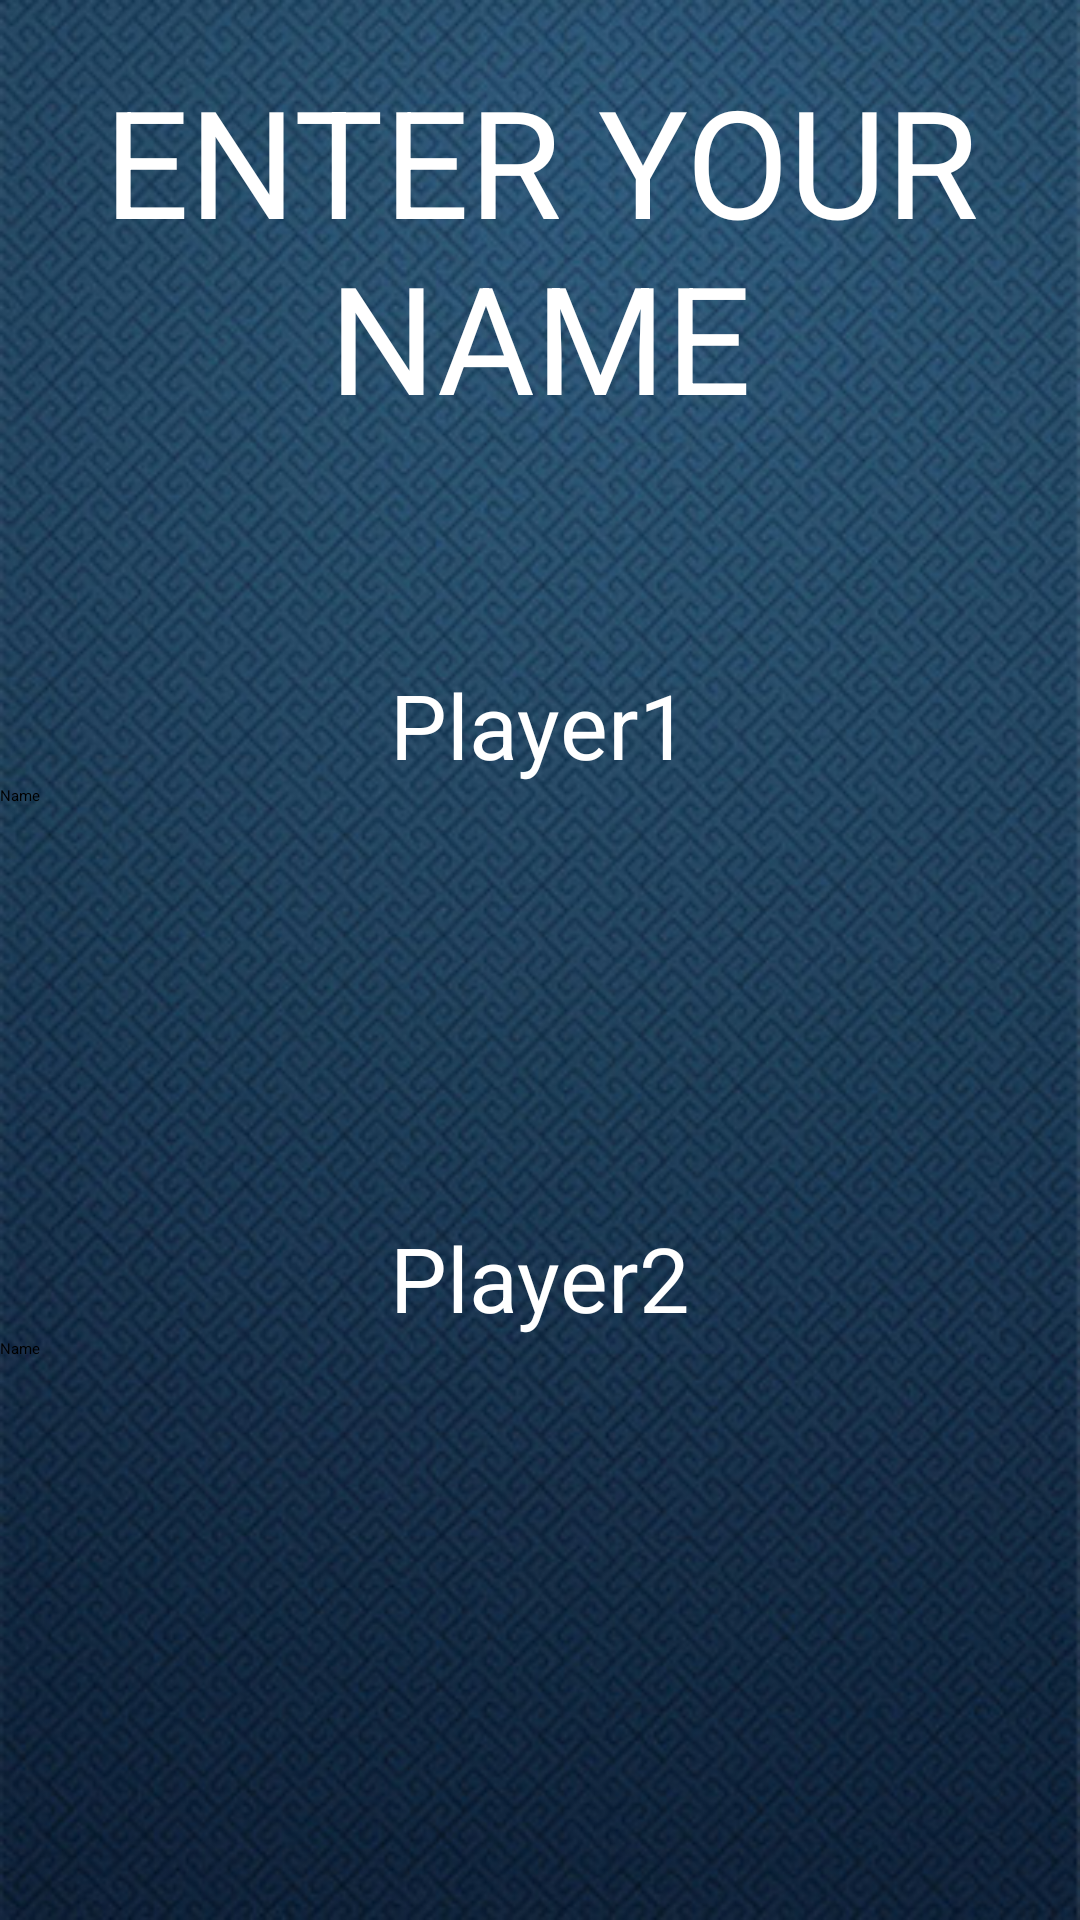

Produce the Android XML layout that renders to this screen, including the resource entries it uses.
<!-- AndroidManifest.xml: application theme AppTheme -->
<!-- res/layout/name_players.xml -->
<?xml version="1.0" encoding="utf-8"?>
<RelativeLayout xmlns:android="http://schemas.android.com/apk/res/android"
    android:background="@drawable/ty"
    android:layout_width="fill_parent" android:layout_height="fill_parent">
<TextView
    android:layout_width="match_parent"
    android:layout_height="wrap_content"
    android:text="ENTER YOUR NAME"
    android:textColor="@android:color/white"
    android:layout_gravity="center_horizontal"
    android:gravity="center_horizontal"
    android:layout_marginTop="20dp"
    android:textSize="50dp"
    android:id="@+id/textView2" />
<TextView
    android:layout_width="wrap_content"
    android:layout_height="wrap_content"
    android:text="Player1"
    android:textSize="30dp"
    android:textColor="@android:color/white"
    android:layout_below="@+id/textView2"
    android:layout_centerHorizontal="true"
    android:layout_marginTop="76dp"
    android:id="@+id/textView3" />
    <TextView
        android:layout_width="wrap_content"
        android:layout_height="wrap_content"
        android:text="Player2"
        android:textSize="30dp"
        android:textColor="@android:color/white"
        android:layout_marginTop="144dp"
        android:layout_below="@+id/textView3"
        android:layout_alignLeft="@+id/textView3"
        android:layout_alignStart="@+id/textView3"
        android:id="@+id/textView4" />

    <EditText
        android:layout_width="fill_parent"
        android:layout_height="wrap_content"
        android:inputType="textPersonName"
        android:text="Name"
        android:ems="10"
        android:id="@+id/editText1"
        android:layout_below="@+id/textView3"
        android:layout_alignParentLeft="true"
        android:layout_alignParentStart="true" />

    <EditText
        android:layout_width="fill_parent"
        android:layout_height="wrap_content"
        android:inputType="textPersonName"
        android:text="Name"
        android:ems="10"
        android:id="@+id/editText2"
        android:layout_below="@+id/textView4"
        android:layout_centerHorizontal="true" />


</RelativeLayout>
<!-- resources referenced by this layout -->
<resources>
  <!-- drawable ty: jpg bitmap (drawable, 91932 bytes) -->
  <style name="AppTheme" parent="AppTheme">
          
      </style>
</resources>
